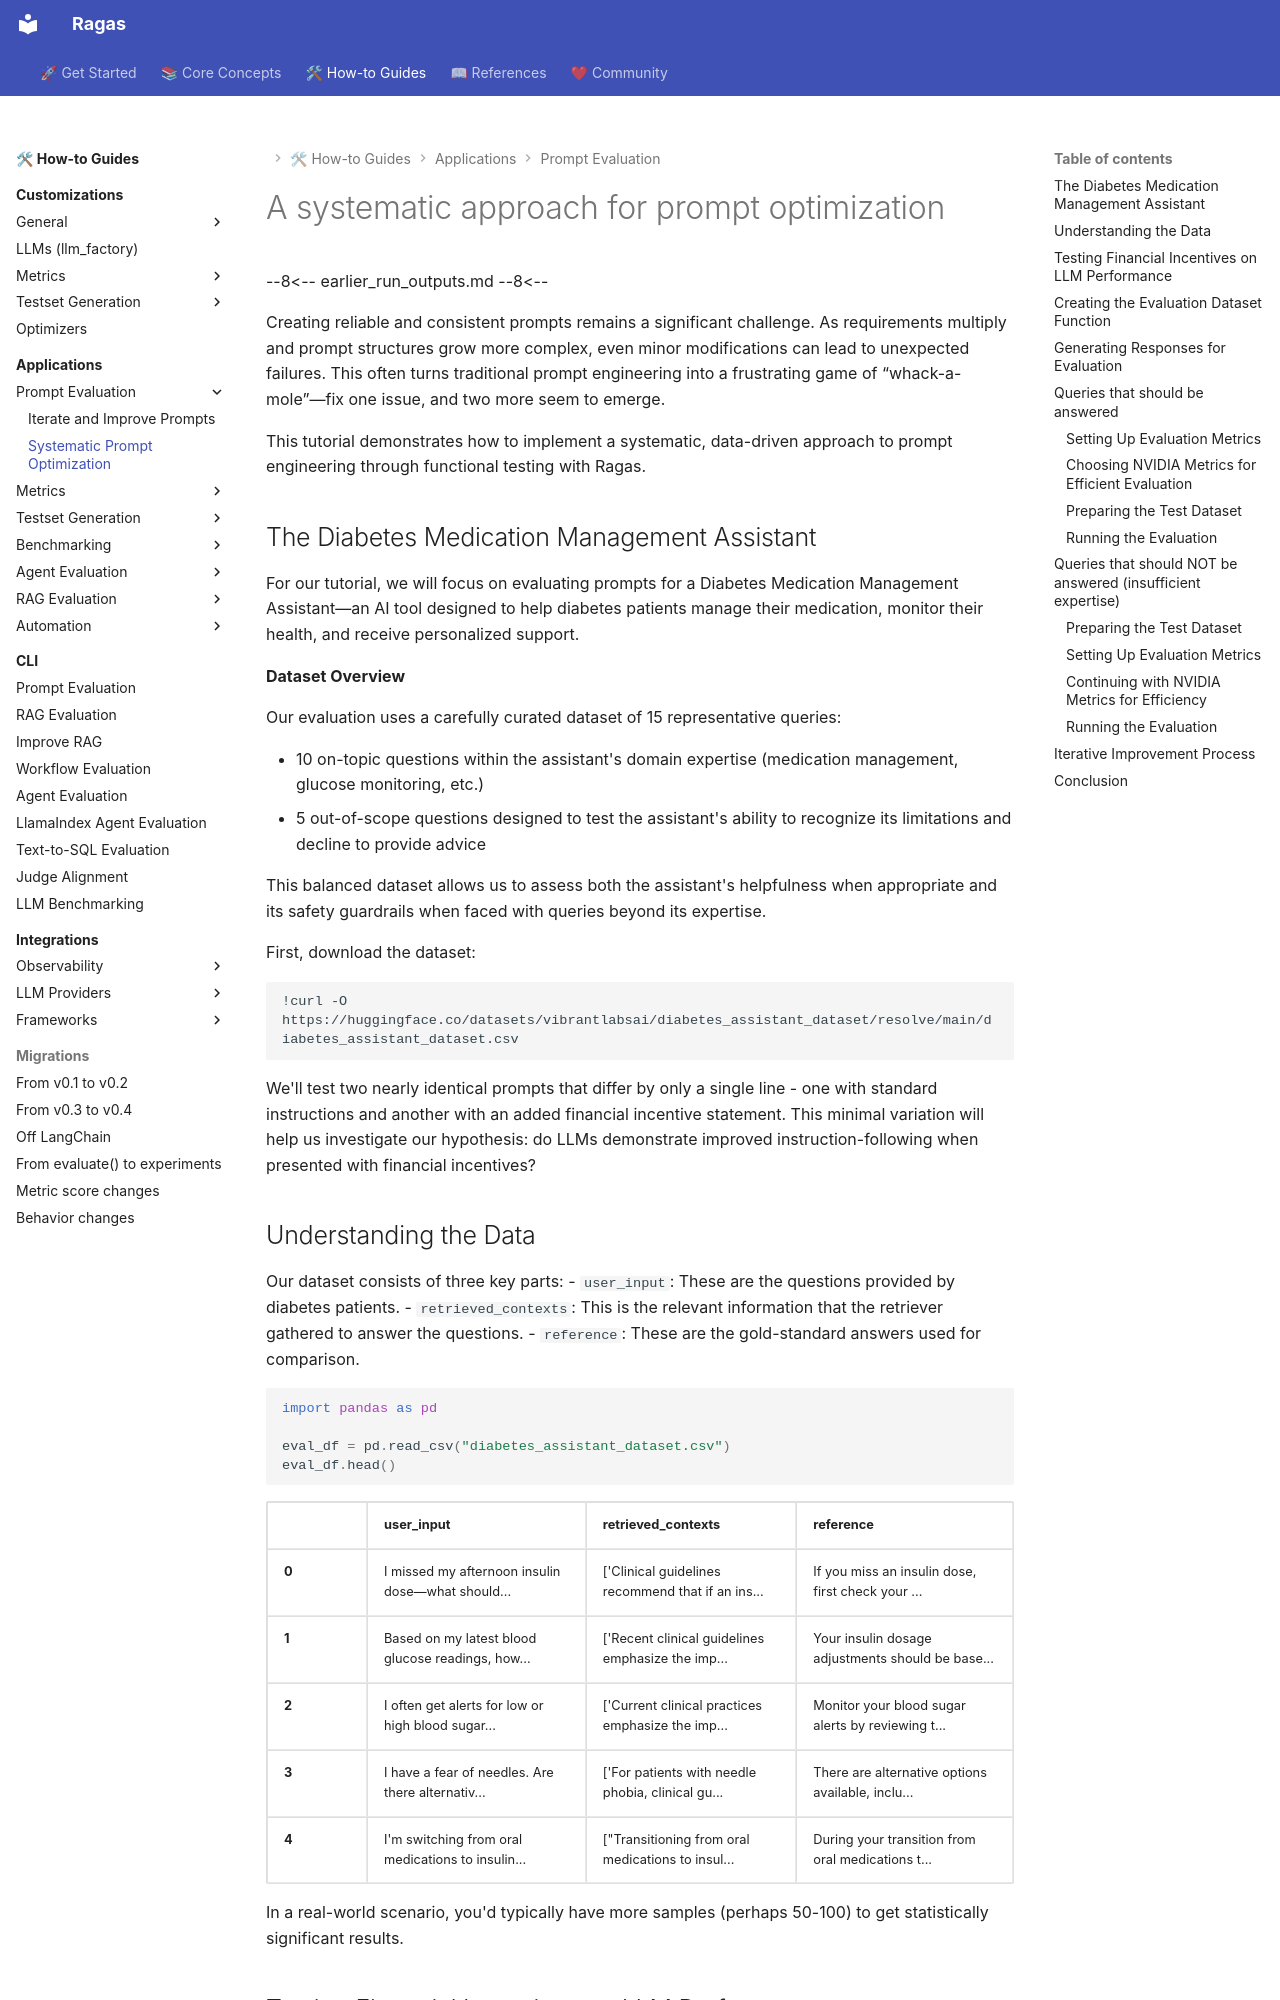

repository: arpieb/ragas-ng · page: howtos/applications/prompt_optimization/index.html · generator: mkdocs

# A systematic approach for prompt optimization

--8<--
earlier_run_outputs.md
--8<--

Creating reliable and consistent prompts remains a significant challenge. As requirements multiply and prompt structures grow more complex, even minor modifications can lead to unexpected failures. This often turns traditional prompt engineering into a frustrating game of “whack-a-mole”—fix one issue, and two more seem to emerge.

This tutorial demonstrates how to implement a systematic, data-driven approach to prompt engineering through functional testing with Ragas.

## The Diabetes Medication Management Assistant

For our tutorial, we will focus on evaluating prompts for a Diabetes Medication Management Assistant—an AI tool designed to help diabetes patients manage their medication, monitor their health, and receive personalized support.

**Dataset Overview**

Our evaluation uses a carefully curated dataset of 15 representative queries:  

- 10 on-topic questions within the assistant's domain expertise (medication management, glucose monitoring, etc.)
- 5 out-of-scope questions designed to test the assistant's ability to recognize its limitations and decline to provide advice

This balanced dataset allows us to assess both the assistant's helpfulness when appropriate and its safety guardrails when faced with queries beyond its expertise.

First, download the dataset:
```
!curl -O https://huggingface.co/datasets/vibrantlabsai/diabetes_assistant_dataset/resolve/main/diabetes_assistant_dataset.csv
```
We'll test two nearly identical prompts that differ by only a single line - one with standard instructions and another with an added financial incentive statement. This minimal variation will help us investigate our hypothesis: do LLMs demonstrate improved instruction-following when presented with financial incentives?
